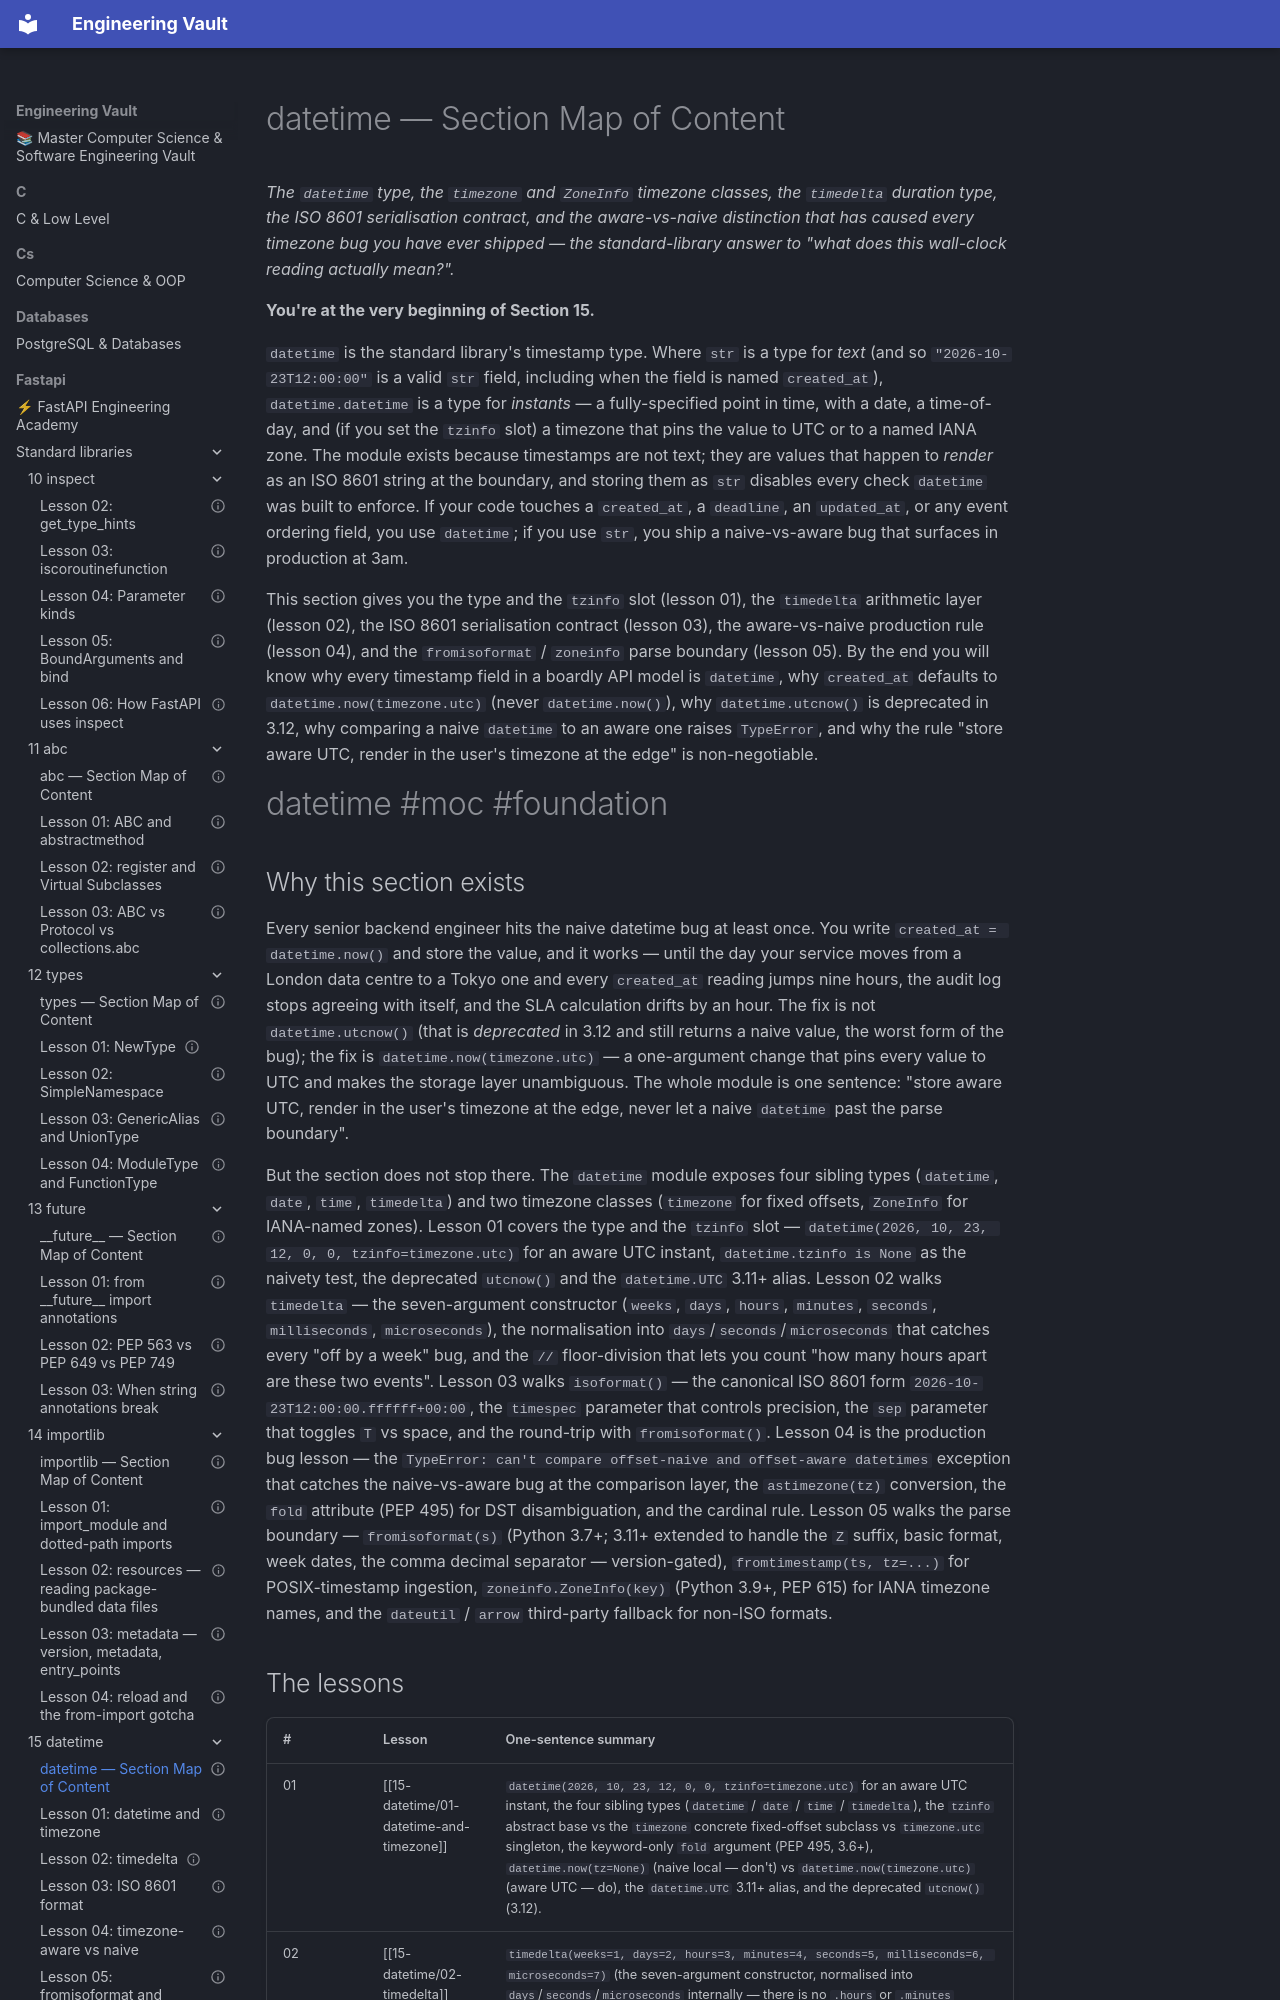

repository: Saff9/engineering-vault · page: fastapi/standard-libraries/15-datetime/00-datetime-MOC/index.html · generator: mkdocs

---
title: "datetime — Section Map of Content"
aliases:
 - datetime MOC
 - 15-datetime MOC
tags:
 - datetime
 - moc
 - foundation
status: complete
course_level: intermediate
difficulty: intermediate
estimated_time: "2.5–3.5 hours across 5 lessons"
prerequisites:
 - "[[01-typing/01-Type-Hints-Basics]]"
 - "[[06-dataclasses/01-dataclass-Basics]]"
---

# datetime — Section Map of Content

*The `datetime` type, the `timezone` and `ZoneInfo` timezone classes, the `timedelta` duration type, the ISO 8601 serialisation contract, and the aware-vs-naive distinction that has caused every timezone bug you have ever shipped — the standard-library answer to "what does this wall-clock reading actually mean?".*

**You're at the very beginning of Section 15.**

`datetime` is the standard library's timestamp type. Where `str` is a type for *text* (and so `"2026-10-23T12:00:00"` is a valid `str` field, including when the field is named `created_at`), `datetime.datetime` is a type for *instants* — a fully-specified point in time, with a date, a time-of-day, and (if you set the `tzinfo` slot) a timezone that pins the value to UTC or to a named IANA zone. The module exists because timestamps are not text; they are values that happen to *render* as an ISO 8601 string at the boundary, and storing them as `str` disables every check `datetime` was built to enforce. If your code touches a `created_at`, a `deadline`, an `updated_at`, or any event ordering field, you use `datetime`; if you use `str`, you ship a naive-vs-aware bug that surfaces in production at 3am.

This section gives you the type and the `tzinfo` slot (lesson 01), the `timedelta` arithmetic layer (lesson 02), the ISO 8601 serialisation contract (lesson 03), the aware-vs-naive production rule (lesson 04), and the `fromisoformat` / `zoneinfo` parse boundary (lesson 05). By the end you will know why every timestamp field in a boardly API model is `datetime`, why `created_at` defaults to `datetime.now(timezone.utc)` (never `datetime.now()`), why `datetime.utcnow()` is deprecated in 3.12, why comparing a naive `datetime` to an aware one raises `TypeError`, and why the rule "store aware UTC, render in the user's timezone at the edge" is non-negotiable.

#datetime #moc #foundation
